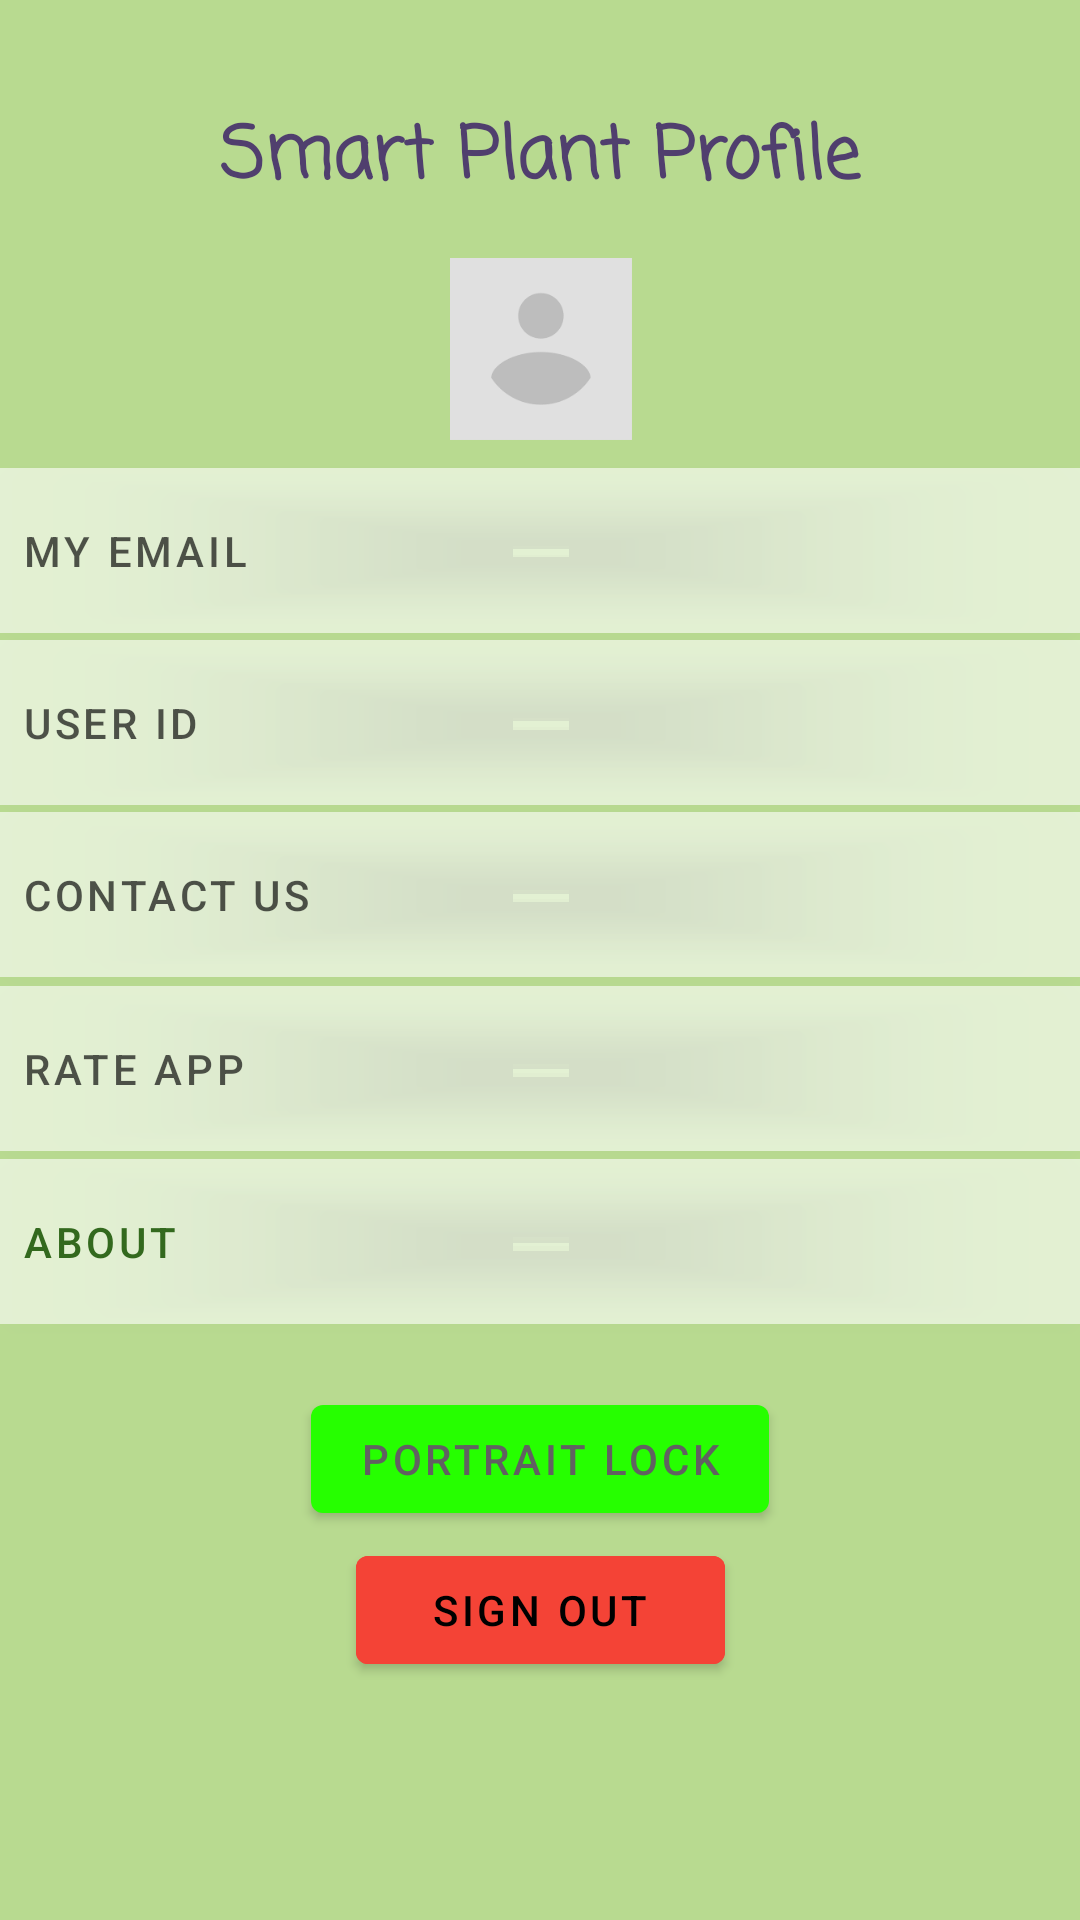

Write the Android layout XML for this screen, with the resource values it uses.
<!-- AndroidManifest.xml: application theme Theme.SmartPlant -->
<!-- res/layout/fragment_account.xml -->
<?xml version="1.0" encoding="utf-8"?>
<androidx.constraintlayout.widget.ConstraintLayout xmlns:android="http://schemas.android.com/apk/res/android"
    xmlns:app="http://schemas.android.com/apk/res-auto"
    xmlns:tools="http://schemas.android.com/tools"
    android:layout_width="match_parent"
    android:layout_height="match_parent"
    android:background="#9C8BC34A"
    tools:context=".ui.account.AccountFragment">

    <TextView
        android:id="@+id/smartPlant"
        android:layout_width="335dp"
        android:layout_height="79dp"
        android:backgroundTint="#A82727"
        android:fontFamily="casual"
        android:gravity="center"
        android:text="@string/profileTitle"
        android:textAlignment="center"
        android:textColor="#503F6E"
        android:textSize="24sp"
        android:textStyle="bold"
        app:layout_constraintBottom_toBottomOf="parent"
        app:layout_constraintEnd_toEndOf="parent"
        app:layout_constraintStart_toStartOf="parent"
        app:layout_constraintTop_toTopOf="parent"
        app:layout_constraintVertical_bias="0.024" />

    <Button
        android:id="@+id/sOBtn"
        android:layout_width="123dp"
        android:layout_height="48dp"
        android:backgroundTint="#F44336"
        android:text="@string/signOut"
        android:textAlignment="center"
        android:textColor="#000000"
        app:layout_constraintBottom_toBottomOf="parent"
        app:layout_constraintEnd_toEndOf="parent"
        app:layout_constraintStart_toStartOf="parent"
        app:layout_constraintTop_toTopOf="parent"
        app:layout_constraintVertical_bias="0.866" />

    <Button
        android:id="@+id/portraitButton"
        android:layout_width="wrap_content"
        android:layout_height="wrap_content"
        android:onClick="@string/portrait_lock"
        android:text="@string/portrait_lock"
        android:textColor="#616161"
        app:layout_constraintBottom_toBottomOf="parent"
        app:layout_constraintEnd_toEndOf="parent"
        app:layout_constraintStart_toStartOf="parent"
        app:layout_constraintTop_toTopOf="parent"
        app:layout_constraintVertical_bias="0.781" />

    <Button
        android:id="@+id/mpBtn"
        android:layout_width="378dp"
        android:layout_height="67dp"
        android:backgroundTint="#5EFFFFFF"
        android:text="@string/myProfile"
        android:textAlignment="textStart"
        android:textColor="#A9000000"
        app:layout_constraintBottom_toBottomOf="parent"
        app:layout_constraintEnd_toEndOf="parent"
        app:layout_constraintHorizontal_bias="0.515"
        app:layout_constraintStart_toStartOf="parent"
        app:layout_constraintTop_toTopOf="parent"
        app:layout_constraintVertical_bias="0.262"
        app:rippleColor="#00FFFFFF" />

    <Button
        android:id="@+id/rateBtn"
        android:layout_width="378dp"
        android:layout_height="67dp"
        android:backgroundTint="#5EFFFFFF"
        android:text="@string/rateTheApp"
        android:textAlignment="textStart"
        android:textColor="#A9000000"
        app:layout_constraintBottom_toBottomOf="parent"
        app:layout_constraintEnd_toEndOf="parent"
        app:layout_constraintHorizontal_bias="0.515"
        app:layout_constraintStart_toStartOf="parent"
        app:layout_constraintTop_toTopOf="parent"
        app:layout_constraintVertical_bias="0.563" />

    <Button
        android:id="@+id/abtBtn"
        android:layout_width="378dp"
        android:layout_height="67dp"
        android:backgroundTint="#5EFFFFFF"
        android:text="@string/about"
        android:textAlignment="textStart"
        android:textColor="#33691E"
        app:layout_constraintBottom_toBottomOf="parent"
        app:layout_constraintEnd_toEndOf="parent"
        app:layout_constraintHorizontal_bias="0.515"
        app:layout_constraintStart_toStartOf="parent"
        app:layout_constraintTop_toTopOf="parent"
        app:layout_constraintVertical_bias="0.664"
        tools:ignore="TextContrastCheck,TextContrastCheck,TextContrastCheck" />

    <Button
        android:id="@+id/cntBtn"
        android:layout_width="378dp"
        android:layout_height="67dp"
        android:backgroundTint="#5EFFFFFF"
        android:text="@string/contactUs"
        android:textAlignment="textStart"
        android:textColor="#A9000000"
        app:layout_constraintBottom_toBottomOf="parent"
        app:layout_constraintEnd_toEndOf="parent"
        app:layout_constraintHorizontal_bias="0.515"
        app:layout_constraintStart_toStartOf="parent"
        app:layout_constraintTop_toTopOf="parent"
        app:layout_constraintVertical_bias="0.462" />

    <Button
        android:id="@+id/idBtn"
        android:layout_width="378dp"
        android:layout_height="67dp"
        android:backgroundTint="#5EFFFFFF"
        android:text="@string/idNum"
        android:textAlignment="textStart"
        android:textColor="#A9000000"
        app:layout_constraintBottom_toBottomOf="parent"
        app:layout_constraintEnd_toEndOf="parent"
        app:layout_constraintHorizontal_bias="0.515"
        app:layout_constraintStart_toStartOf="parent"
        app:layout_constraintTop_toTopOf="parent"
        app:layout_constraintVertical_bias="0.362" />

    <ImageView
        android:id="@+id/accAvatar"
        android:layout_width="85dp"
        android:layout_height="69dp"
        android:contentDescription="@string/accavatar"
        android:src="@drawable/accavatar"
        app:layout_constraintBottom_toBottomOf="parent"
        app:layout_constraintEnd_toEndOf="parent"
        app:layout_constraintStart_toStartOf="parent"
        app:layout_constraintTop_toTopOf="parent"
        app:layout_constraintVertical_bias="0.143"
        tools:ignore="ImageContrastCheck" />

</androidx.constraintlayout.widget.ConstraintLayout>
<!-- resources referenced by this layout -->
<resources>
  <!-- drawable accavatar: png bitmap (drawable, 4294 bytes) -->
  <string name="about">About</string>
  <string name="accavatar">accAvatar</string>
  <string name="contactUs">Contact us</string>
  <string name="idNum">User ID</string>
  <string name="myProfile">My Email</string>
  <string name="portrait_lock">Portrait Lock</string>
  <string name="profileTitle">Smart Plant Profile</string>
  <string name="rateTheApp">Rate App</string>
  <string name="signOut">SIGN OUT</string>
  <style name="Theme.SmartPlant" parent="Theme.MaterialComponents.DayNight.DarkActionBar">
          
          <item name="colorPrimary">#26FF00</item>
          <item name="colorPrimaryVariant">#0E4A51</item>
          <item name="colorOnPrimary">@color/white</item>
          
          <item name="colorSecondary">@color/teal_200</item>
          <item name="colorSecondaryVariant">@color/teal_700</item>
          <item name="colorOnSecondary">@color/black</item>
          
          <item name="android:statusBarColor" tools:targetApi="l">?attr/colorPrimaryVariant</item>
          
      </style>
  <color name="white">#FFFFFFFF</color>
  <color name="teal_200">#FF03DAC5</color>
  <color name="teal_700">#FF018786</color>
  <color name="black">#FF000000</color>
</resources>
